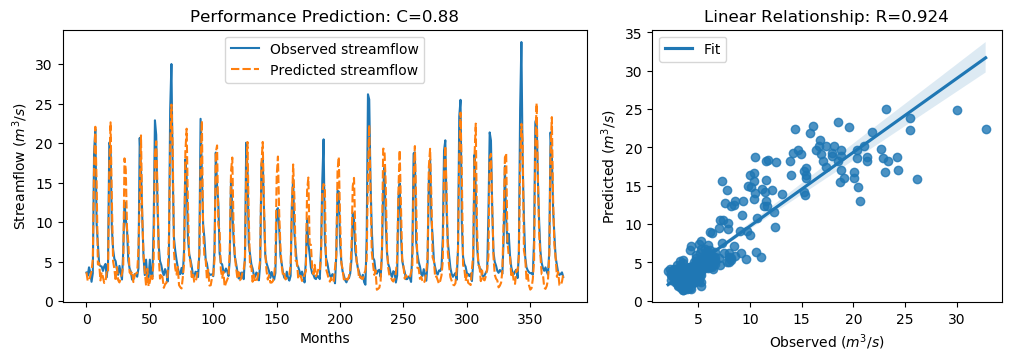

The file beside this chart, header and first rows:
y_true, y_pred, y_true_scaled, y_pred_scaled
3.63, 3.658, -0.5645, -0.5606
3.21, 2.558, -0.6243, -0.717
4.29, 2.664, -0.4707, -0.7019
3.67, 3.179, -0.5589, -0.6287
2.46, 3.785, -0.7309, -0.5425
3.54, 5.282, -0.5773, -0.3297
18.82, 17.02, 1.595, 1.339
21.76, 22.07, 2.013, 2.057
9.83, 15, 0.3169, 1.051
7.16, 4.66, -0.06268, -0.4181
4.67, 4.832, -0.4167, -0.3937
4.44, 2.631, -0.4494, -0.7065
4.4, 3.66, -0.4551, -0.5603
3.83, 3.065, -0.5361, -0.6449
4.42, 2.306, -0.4522, -0.7528
4.72, 2.488, -0.4096, -0.7269
3.03, 3.681, -0.6499, -0.5574
4.87, 3.555, -0.3883, -0.5751
20.07, 16.76, 1.773, 1.302
19.62, 22.64, 1.709, 2.138
9.33, 13, 0.2458, 0.7675
6.56, 5.042, -0.148, -0.3639
5.37, 4.118, -0.3172, -0.4952
5.07, 2.56, -0.3598, -0.7167
4.02, 4.326, -0.5091, -0.4655
3.34, 2.661, -0.6058, -0.7023
4.47, 2.378, -0.4451, -0.7426
3.61, 2.957, -0.5674, -0.6602
2.75, 3.441, -0.6897, -0.5915
6.28, 4.543, -0.1878, -0.4348
12.55, 18.07, 0.7036, 1.489
10.44, 16.66, 0.4036, 1.288
9.01, 9.121, 0.2003, 0.2161
5.12, 7.42, -0.3527, -0.02577
4.16, 3.66, -0.4892, -0.5603
3.72, 3.429, -0.5518, -0.5931
2.73, 3.787, -0.6925, -0.5422
2.73, 2.425, -0.6925, -0.7359
3.43, 3.239, -0.593, -0.6202
3.4, 3.518, -0.5972, -0.5804
3.1, 3.597, -0.6399, -0.5693
4.17, 6.623, -0.4878, -0.1391
20.66, 13.02, 1.857, 0.7698
16.78, 20.98, 1.305, 1.902
10.67, 10.75, 0.4363, 0.4471
5.59, 5.858, -0.2859, -0.2478
3.31, 3.783, -0.61, -0.5428
5.26, 1.977, -0.3328, -0.7995
3.05, 4.106, -0.647, -0.4969
3.04, 1.875, -0.6484, -0.814
5.26, 2.458, -0.3328, -0.7312
3.41, 3.459, -0.5958, -0.5889
3.07, 2.808, -0.6442, -0.6814
9.62, 5.47, 0.2871, -0.3029
22.89, 18.65, 2.174, 1.571
21.04, 20.23, 1.911, 1.796
12.14, 14.43, 0.6453, 0.9704
7.0, 5.636, -0.08543, -0.2794
5.08, 2.864, -0.3584, -0.6735
4.58, 3.501, -0.4295, -0.5828
... 317 more rows
